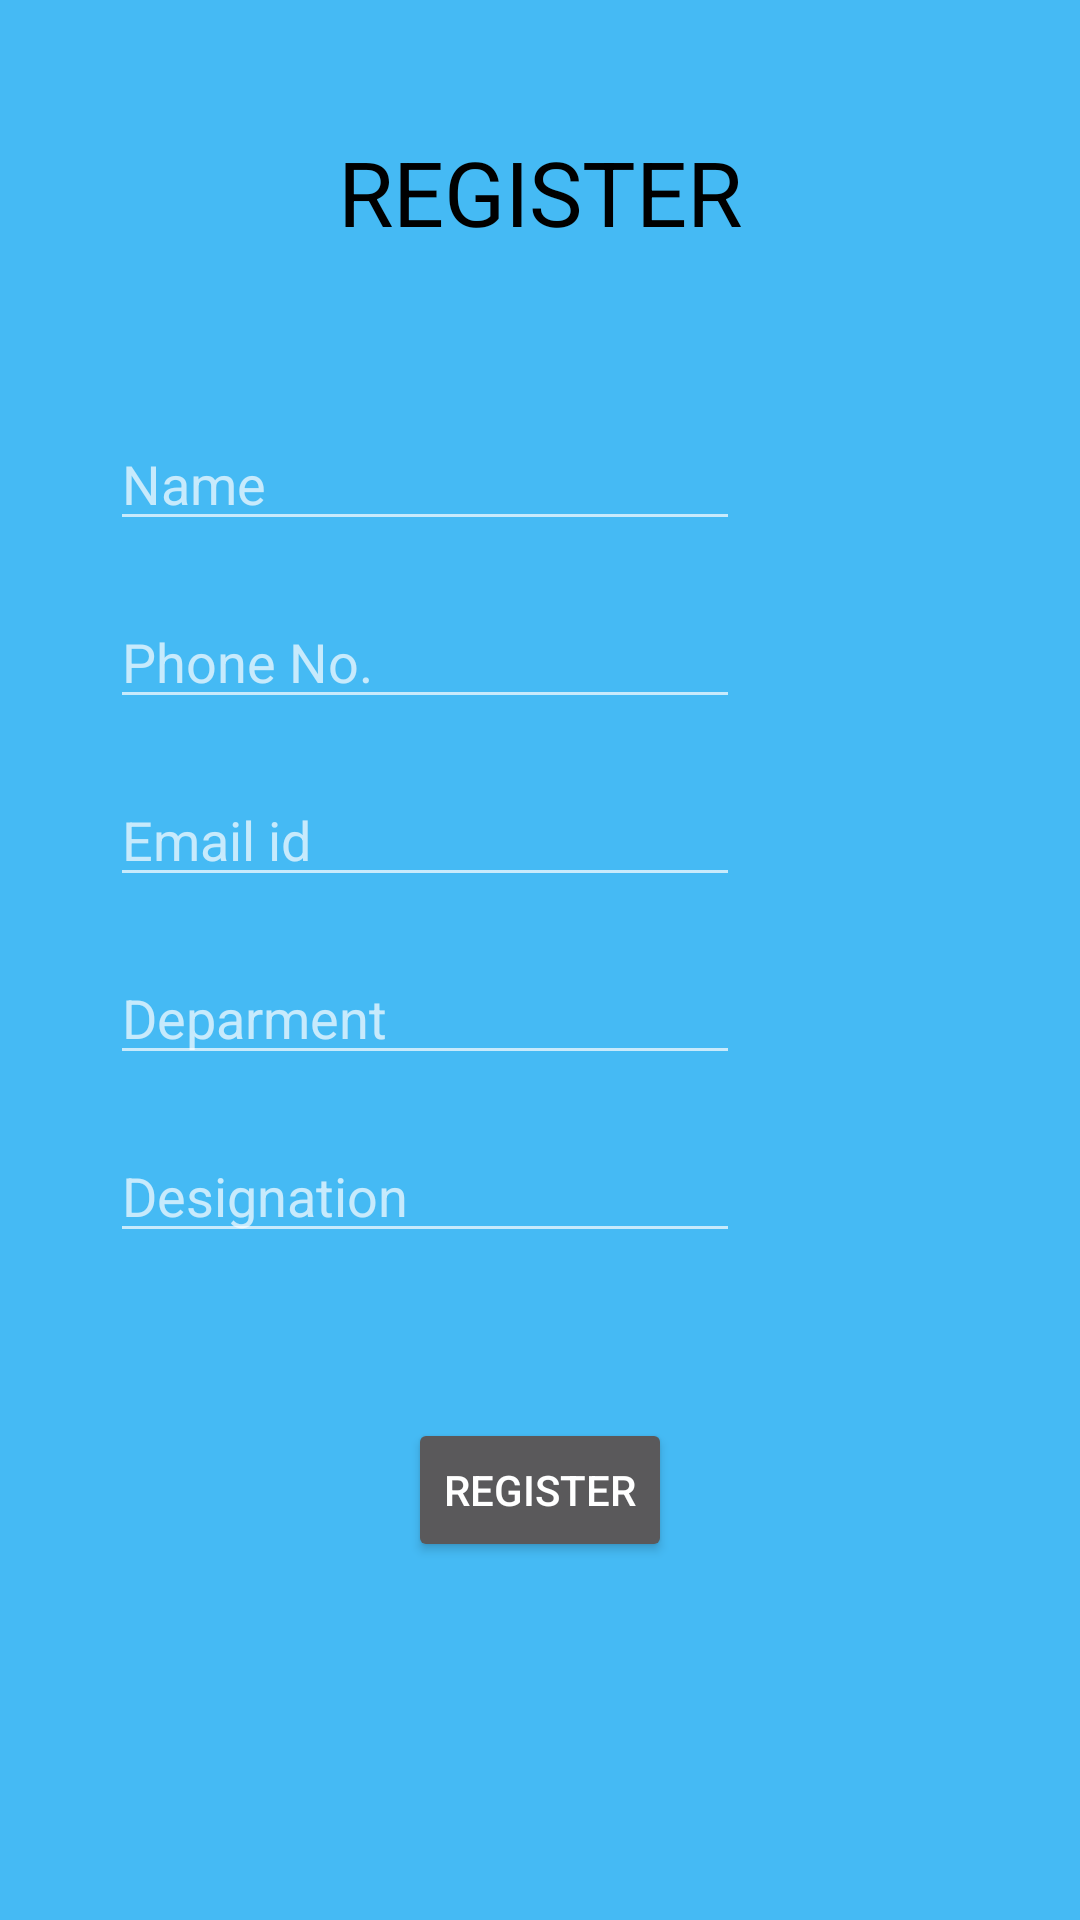

Reconstruct the res/layout file that produces this screen, plus the resources it refers to.
<!-- AndroidManifest.xml: application theme Theme.AppCompat.NoActionBar -->
<!-- res/layout/activity_register.xml -->
<?xml version="1.0" encoding="utf-8"?>
<android.support.constraint.ConstraintLayout xmlns:android="http://schemas.android.com/apk/res/android"
    xmlns:app="http://schemas.android.com/apk/res-auto"
    xmlns:tools="http://schemas.android.com/tools"
    android:layout_width="match_parent"
    android:layout_height="match_parent"
    tools:context="com.example.android.trackme.registerActivity"
    android:background="#45baf4"
    >

    <TextView
        android:id="@+id/textView"
        android:layout_width="142dp"
        android:layout_height="42dp"
        android:text="REGISTER"
        android:textSize="30dp"
        android:gravity="center"
        android:textColor="#000"
        android:layout_marginLeft="8dp"
        app:layout_constraintLeft_toLeftOf="parent"
        android:layout_marginRight="8dp"
        app:layout_constraintRight_toRightOf="parent"
        app:layout_constraintTop_toTopOf="parent"
        android:layout_marginTop="43dp" />

    <EditText
        android:id="@+id/editText"
        android:layout_width="wrap_content"
        android:layout_height="wrap_content"
        android:ems="10"
        android:inputType="textPersonName"
        android:hint="Name"
        android:layout_marginRight="8dp"
        app:layout_constraintRight_toRightOf="parent"
        android:layout_marginLeft="8dp"
        app:layout_constraintLeft_toLeftOf="parent"
        android:layout_marginTop="54dp"
        app:layout_constraintTop_toBottomOf="@+id/textView"
        app:layout_constraintHorizontal_bias="0.215" />

    <EditText
        android:id="@+id/editText2"
        android:layout_width="wrap_content"
        android:layout_height="wrap_content"
        android:ems="10"
        android:hint="Phone No."
        android:maxLength="10"
        android:inputType="phone"
        android:layout_marginRight="8dp"
        app:layout_constraintRight_toRightOf="parent"
        android:layout_marginLeft="8dp"
        app:layout_constraintLeft_toLeftOf="parent"
        android:layout_marginTop="18dp"
        app:layout_constraintTop_toBottomOf="@+id/editText"
        app:layout_constraintHorizontal_bias="0.215" />

    <EditText
        android:id="@+id/editText4"
        android:layout_width="wrap_content"
        android:layout_height="wrap_content"
        android:ems="10"
        android:hint="Email id"
        android:inputType="textEmailAddress"
        android:layout_marginRight="8dp"
        app:layout_constraintRight_toRightOf="parent"
        android:layout_marginLeft="8dp"
        app:layout_constraintLeft_toLeftOf="parent"
        app:layout_constraintHorizontal_bias="0.215"
        android:layout_marginTop="18dp"
        app:layout_constraintTop_toBottomOf="@+id/editText2" />

    <EditText
        android:id="@+id/editText5"
        android:layout_width="wrap_content"
        android:layout_height="wrap_content"
        android:ems="10"
        android:inputType="textPersonName"
        android:hint="Deparment"
        android:layout_marginTop="18dp"
        app:layout_constraintTop_toBottomOf="@+id/editText4"
        android:layout_marginRight="8dp"
        app:layout_constraintRight_toRightOf="parent"
        android:layout_marginLeft="8dp"
        app:layout_constraintLeft_toLeftOf="parent"
        app:layout_constraintHorizontal_bias="0.215" />

    <EditText
        android:id="@+id/editText6"
        android:layout_width="wrap_content"
        android:layout_height="wrap_content"
        android:ems="10"
        android:inputType="textPersonName"
        android:hint="Designation"
        android:layout_marginRight="8dp"
        app:layout_constraintRight_toRightOf="parent"
        android:layout_marginLeft="8dp"
        app:layout_constraintLeft_toLeftOf="parent"
        app:layout_constraintHorizontal_bias="0.215"
        android:layout_marginTop="18dp"
        app:layout_constraintTop_toBottomOf="@+id/editText5" />

    <Button
        android:id="@+id/button2"
        android:layout_width="wrap_content"
        android:layout_height="wrap_content"
        android:text="Register"
        android:onClick="register"
        android:layout_marginRight="8dp"
        app:layout_constraintRight_toRightOf="parent"
        android:layout_marginLeft="8dp"
        app:layout_constraintLeft_toLeftOf="parent"
        android:layout_marginTop="55dp"
        app:layout_constraintTop_toBottomOf="@+id/editText6" />


</android.support.constraint.ConstraintLayout>
<!-- resources referenced by this layout -->
<resources>

</resources>
